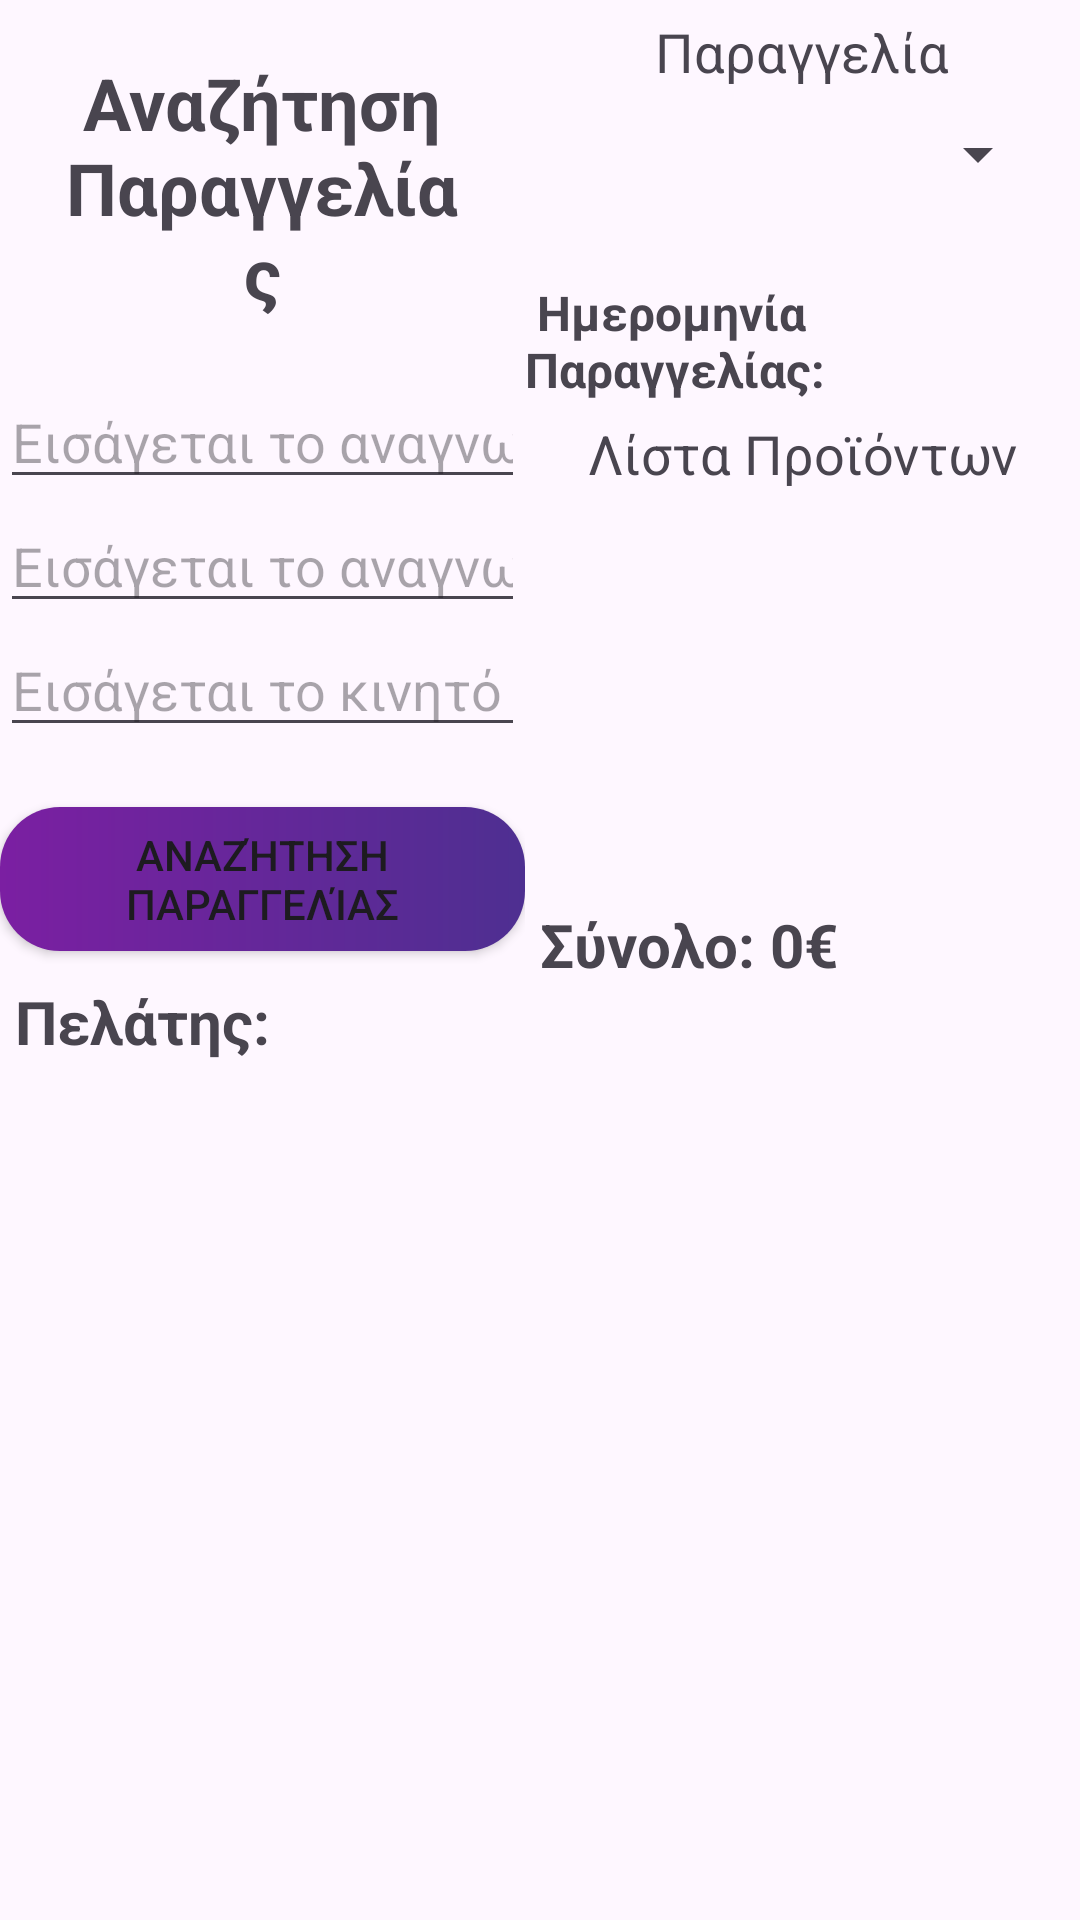

This screen was rendered from an Android layout file. Write that file and the resources it references.
<!-- AndroidManifest.xml: application theme Theme.EShopManager -->
<!-- res/layout/order_search_landscape_fragment.xml -->
<?xml version="1.0" encoding="utf-8"?>
<LinearLayout
    xmlns:android="http://schemas.android.com/apk/res/android"
    android:layout_width="wrap_content"
    android:layout_height="match_parent"
    android:orientation="horizontal">

    <LinearLayout
        android:layout_width="400dp"
        android:layout_height="match_parent"
        android:layout_weight="1"
        android:orientation="vertical">

        <TextView
            android:id="@+id/textView"
            android:layout_width="match_parent"
            android:layout_height="wrap_content"
            android:layout_gravity="center_horizontal"
            android:layout_margin="18dp"
            android:text="Αναζήτηση Παραγγελίας"
            android:textAlignment="center"
            android:textSize="24dp"
            android:textStyle="bold" />

        <EditText
            android:id="@+id/order_search_order_id"
            android:layout_width="match_parent"
            android:layout_height="wrap_content"
            android:ems="10"
            android:hint="Εισάγεται το αναγνωριστικό παραγγελίας"
            android:inputType="number" />

        <EditText
            android:id="@+id/order_search_client_id"
            android:layout_width="match_parent"
            android:layout_height="wrap_content"
            android:ems="10"
            android:hint="Εισάγεται το αναγνωριστικό πελάτη"
            android:inputType="number" />

        <EditText
            android:id="@+id/order_search_cleint_phone"
            android:layout_width="match_parent"
            android:layout_height="wrap_content"
            android:ems="10"
            android:hint="Εισάγεται το κινητό πελάτη"
            android:inputType="number" />

        <Button
            android:id="@+id/order_search_button"
            android:layout_width="wrap_content"
            android:layout_height="wrap_content"
            android:layout_gravity="center_horizontal"
            android:layout_marginTop="20dp"
            android:background="@drawable/buttons_background"
            android:text="Αναζήτηση Παραγγελίας" />

        <TextView
            android:id="@+id/order_search_client_view"
            android:layout_width="match_parent"
            android:layout_height="wrap_content"
            android:layout_marginTop="10dp"
            android:text=" Πελάτης:"
            android:textSize="20sp"
            android:textStyle="bold" />


    </LinearLayout>

    <LinearLayout
        android:layout_width="410dp"
        android:layout_height="match_parent"
        android:layout_weight="1"
        android:orientation="vertical">

        <TextView
            android:layout_width="match_parent"
            android:layout_height="wrap_content"
            android:layout_marginTop="5dp"
            android:gravity="center"
            android:text="Παραγγελία"
            android:textSize="18sp" />

        <Spinner
            android:id="@+id/order_search_spinner"
            android:layout_width="match_parent"
            android:layout_height="wrap_content"
            android:layout_margin="10dp"/>

        <TextView
            android:id="@+id/order_search_date_view"
            android:layout_width="match_parent"
            android:layout_height="wrap_content"
            android:layout_marginTop="20dp"
            android:text=" Ημερομηνία Παραγγελίας: "
            android:textSize="16sp"
            android:textStyle="bold" />

        <TextView
            android:layout_width="match_parent"
            android:layout_height="wrap_content"
            android:text="Λίστα Προϊόντων"
            android:textSize="18sp"
            android:gravity="center"
            android:layout_marginTop="5dp"/>

        <ScrollView
            android:id="@+id/orders_search_scrollview"
            android:layout_width="match_parent"
            android:layout_height="112dp"
            android:layout_marginStart="10dp"
            android:layout_marginTop="10dp">

            <LinearLayout
                android:id="@+id/order_search_linearlayout"
                android:layout_width="match_parent"
                android:layout_height="wrap_content"
                android:orientation="vertical">

                <TextView
                    android:id="@+id/order_search_item"
                    android:layout_width="match_parent"
                    android:layout_height="wrap_content"
                    android:text="" />
            </LinearLayout>
        </ScrollView>


        <TextView
            android:id="@+id/order_search_price_view"
            android:layout_width="match_parent"
            android:layout_height="wrap_content"
            android:layout_marginTop="16dp"
            android:text=" Σύνολο: 0€"
            android:textSize="20sp"
            android:textStyle="bold" />
    </LinearLayout>

</LinearLayout>
<!-- resources referenced by this layout -->
<resources>
  <!-- drawable buttons_background (drawable) -->
  <?xml version="1.0" encoding="utf-8"?>
      <shape xmlns:android="http://schemas.android.com/apk/res/android"
          android:shape="rectangle" >
          <gradient
              android:startColor="#7B1FA2"
              android:endColor="#4E2F91"
              android:type="linear" />
          <corners android:radius="20dp" />
      </shape>
  <style name="Theme.EShopManager" parent="Base.Theme.EShopManager" />
  <style name="Base.Theme.EShopManager" parent="Theme.Material3.DayNight.NoActionBar">
          
          <item name="colorPrimary">@color/my_gradient_start</item>
          <item name="colorPrimaryVariant">@color/my_gradient_end</item>
          <item name="colorOnPrimary">@color/white</item>
      </style>
  <color name="my_gradient_start">#7B1FA2</color>
  <color name="my_gradient_end">#4E2F91</color>
  <!-- not gathered from this repository: default colours our renderer supplied (Android Studio template values) -->
  <color name="white">#FFFFFFFF</color>
</resources>
